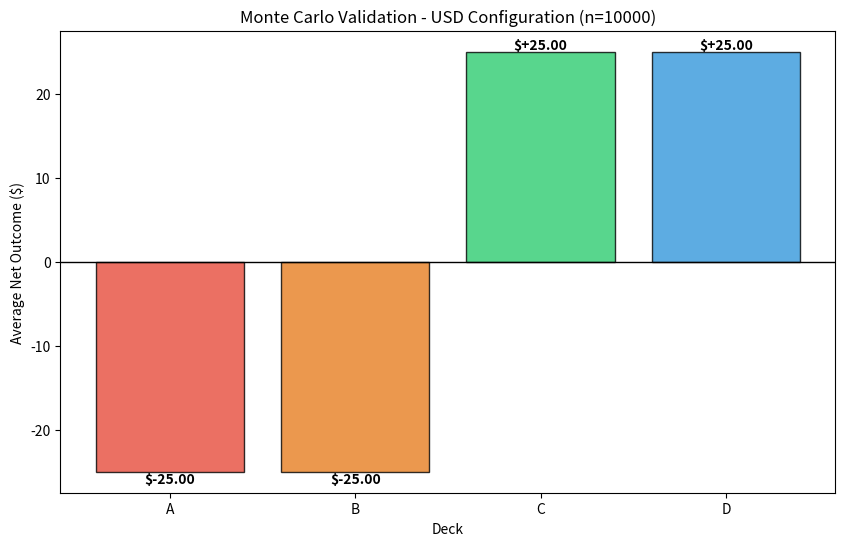

The matplotlib source for this figure:
#!/usr/bin/env python3
"""
Monte Carlo Simulation for USD (English) Configuration
Validates the Bechara et al. (1994) protocol values
"""
import matplotlib.pyplot as plt
import numpy as np
import random

# USD Configuration (Bechara et al. 1994 original protocol)
USD_CONFIG = {
    "start_balance": 2000,
    "reward_bad": 100,  # Decks A, B
    "reward_good": 50,  # Decks C, D
    "penalty_a": [0, -150, 0, -200, 0, -250, 0, -300, 0, -350],
    "penalty_b": [0, 0, 0, 0, 0, 0, 0, 0, 0, -1250],
    "penalty_c": [0, -25, 0, -25, 0, -50, 0, -50, 0, -100],
    "penalty_d": [0, 0, 0, 0, 0, 0, 0, 0, 0, -250],
}

def create_schedule(base_list):
    """Create shuffled penalty schedule"""
    final_schedule = []
    full_list = base_list * 10  # 100 trials
    for i in range(0, len(full_list), 10):
        block = full_list[i:i+10]
        random.shuffle(block)
        final_schedule.extend(block)
    return final_schedule

class DeckUSD:
    def __init__(self, name, reward, penalties):
        self.name = name
        self.reward = reward
        self.schedule = create_schedule(penalties)
        self.draw_count = 0
    
    def draw_card(self):
        penalty = self.schedule[self.draw_count % len(self.schedule)]
        self.draw_count += 1
        net = self.reward + penalty
        return self.reward, penalty, net

def run_monte_carlo_usd(n_trials=10000):
    print(f"🔄 Running Monte Carlo Simulation for USD (n={n_trials})...")
    print(f"   Start Balance: ${USD_CONFIG['start_balance']}")
    print(f"   Bad Deck Reward: ${USD_CONFIG['reward_bad']}")
    print(f"   Good Deck Reward: ${USD_CONFIG['reward_good']}")
    print()
    
    decks = {
        'A': DeckUSD('A', USD_CONFIG['reward_bad'], USD_CONFIG['penalty_a']),
        'B': DeckUSD('B', USD_CONFIG['reward_bad'], USD_CONFIG['penalty_b']),
        'C': DeckUSD('C', USD_CONFIG['reward_good'], USD_CONFIG['penalty_c']),
        'D': DeckUSD('D', USD_CONFIG['reward_good'], USD_CONFIG['penalty_d'])
    }
    results = {'A': [], 'B': [], 'C': [], 'D': []}
    
    for _ in range(n_trials):
        for name, deck in decks.items():
            _, _, net = deck.draw_card()
            results[name].append(net)
    
    print("📊 Simulation Results (Expected Value per Card):")
    print("-" * 50)
    
    labels, means = [], []
    for name in ['A', 'B', 'C', 'D']:
        avg = np.mean(results[name])
        means.append(avg)
        labels.append(name)
        status = "DISADVANTAGEOUS ❌" if avg < 0 else "ADVANTAGEOUS ✅"
        print(f"  Deck {name}: ${avg:+.2f} per card ({status})")
    
    # Calculate expected values per 10 cards (like original study)
    print()
    print("📈 Expected Value per 10 Cards (100 trial simulation):")
    print("-" * 50)
    for name in ['A', 'B', 'C', 'D']:
        ev_10 = np.mean(results[name]) * 10
        deck_type = "Bad" if name in ['A', 'B'] else "Good"
        print(f"  Deck {name} ({deck_type}): ${ev_10:+.2f}")
    
    # Plot
    plt.figure(figsize=(10, 6))
    colors = ['#e74c3c', '#e67e22', '#2ecc71', '#3498db']
    bars = plt.bar(labels, means, color=colors, edgecolor='black', alpha=0.8)
    plt.axhline(0, color='black', linewidth=1)
    plt.title(f"Monte Carlo Validation - USD Configuration (n={n_trials})")
    plt.ylabel("Average Net Outcome ($)")
    plt.xlabel("Deck")
    
    # Add value labels on bars
    for bar, mean in zip(bars, means):
        height = bar.get_height()
        plt.text(bar.get_x() + bar.get_width()/2., height,
                f'${mean:+.2f}',
                ha='center', va='bottom' if height > 0 else 'top',
                fontweight='bold')
    
    output_path = 'validation_results_usd.png'
    plt.savefig(output_path, dpi=150, bbox_inches='tight')
    print(f"\n✅ Plot saved to {output_path}")
    
    return means

if __name__ == "__main__":
    run_monte_carlo_usd()
